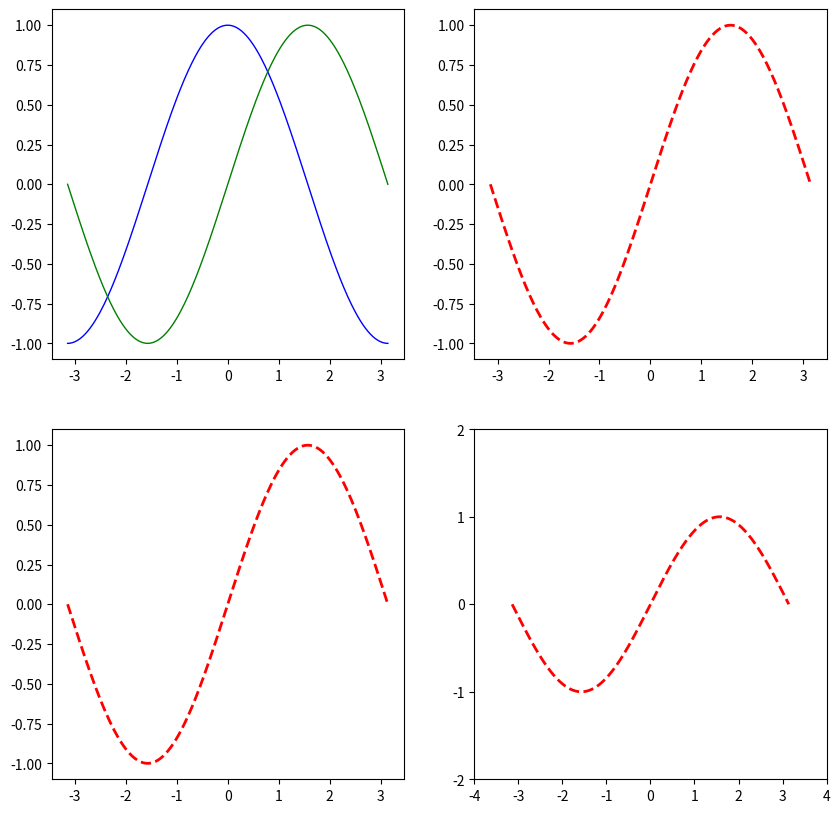

Reproduce this figure in Python.
#!/usr/bin/env python3

import numpy
from matplotlib import pyplot

pyplot.figure(figsize=(10,10),dpi=80)

pyplot.subplot(2,2,1)

X= numpy.linspace(-numpy.pi,numpy.pi, 256, endpoint=True)
C=numpy.cos(X)
S=numpy.sin(X)

pyplot.plot(X,C, color="blue", linewidth=1.0, linestyle="-")
pyplot.plot(X,S, color="green", linewidth=1.0, linestyle="-")

pyplot.subplot(2,2,2)
pyplot.plot(X,S, color="red", linewidth=2, linestyle="--")

pyplot.subplot(2,2,3)
pyplot.plot(X,S, color="red", linewidth=2, linestyle="--")

pyplot.subplot(2,2,4)
pyplot.plot(X,S, color="red", linewidth=2, linestyle="--")
pyplot.xlim(-4,4)
pyplot.ylim(-2,2)

pyplot.xticks(numpy.linspace(-4,4,9, endpoint=True))
pyplot.yticks(numpy.linspace(-2,2,5, endpoint=True))

pyplot.savefig("sines.png",dpi=144)
#pyplot.show()